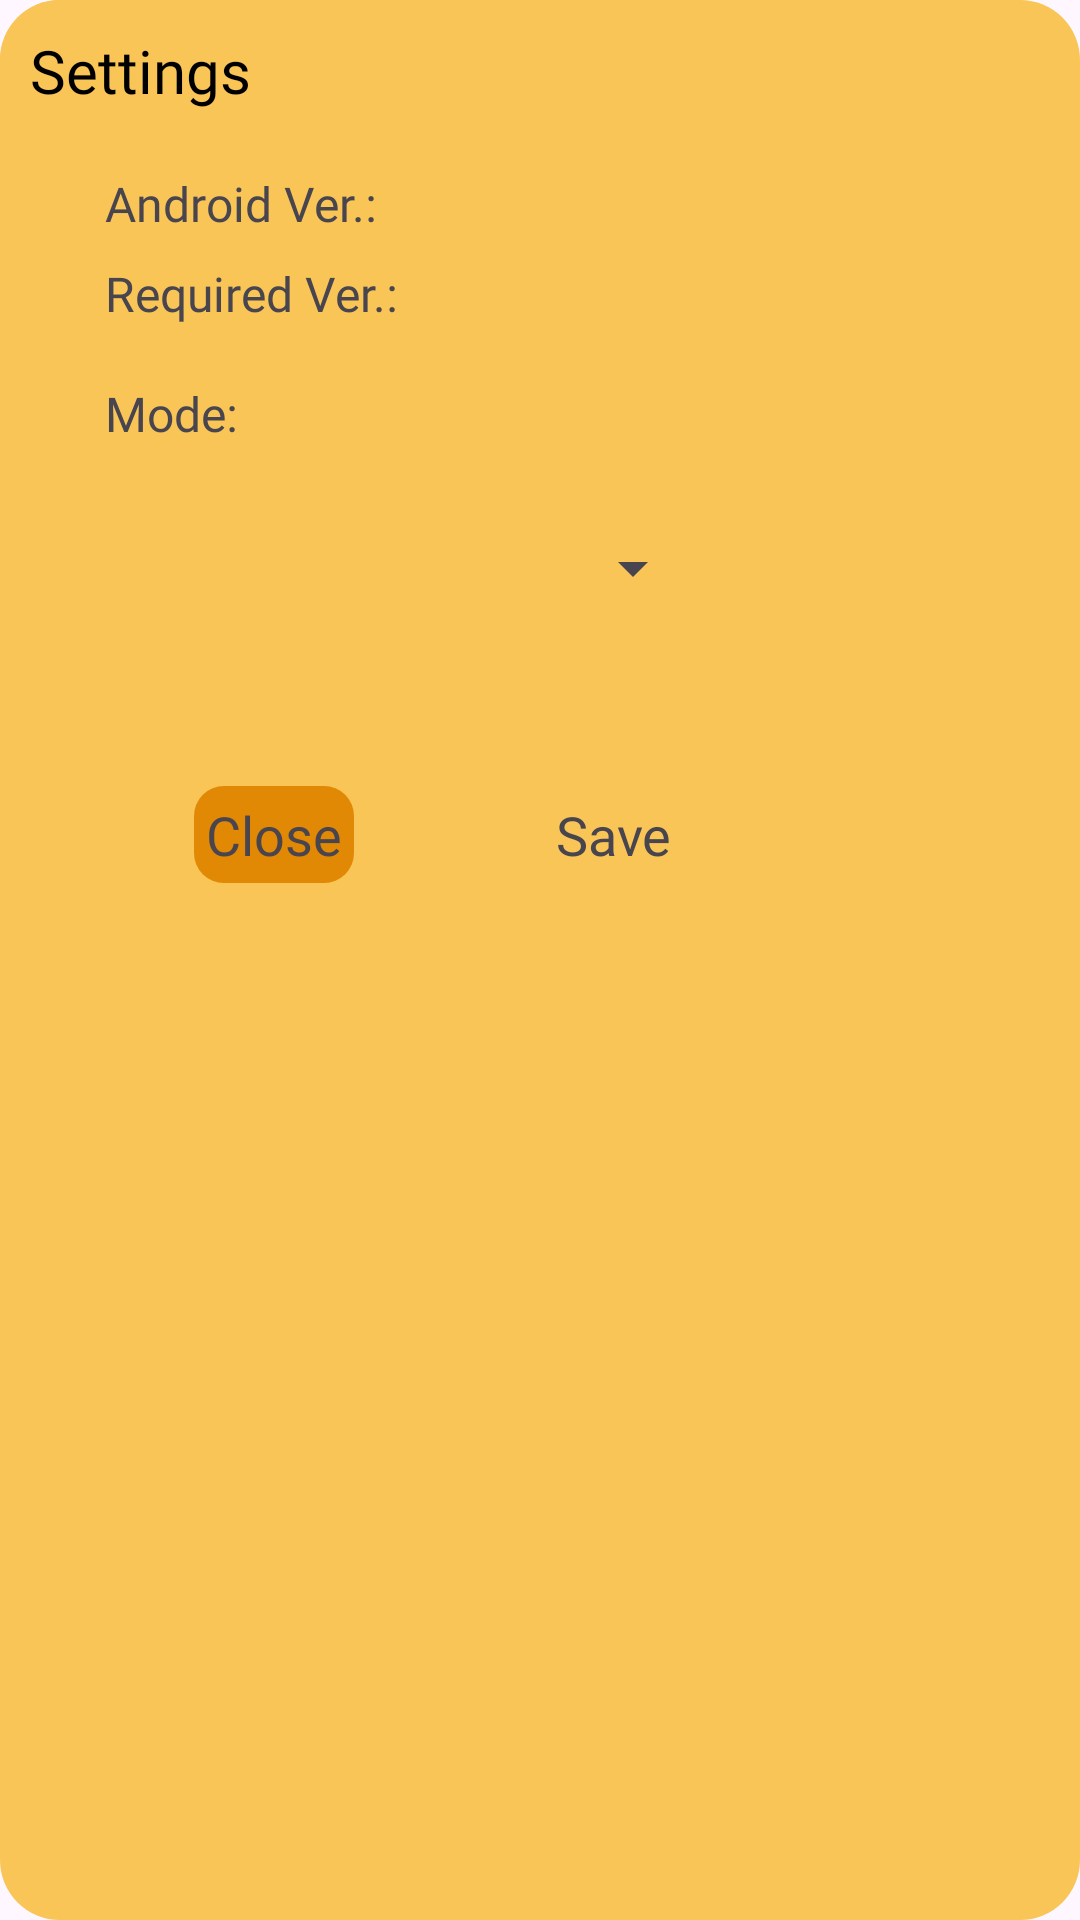

Reconstruct the res/layout file that produces this screen, plus the resources it refers to.
<!-- AndroidManifest.xml: application theme Theme.Tensorflow_fruit_image_classification_java -->
<!-- res/layout/settingpopup.xml -->
<?xml version="1.0" encoding="utf-8"?>
<RelativeLayout xmlns:android="http://schemas.android.com/apk/res/android"
    android:layout_width="300dp"
    android:layout_height="315dp"
    android:background="@drawable/pop_up_bg">

    <LinearLayout
        android:layout_width="300dp"
        android:layout_height="315dp"

        android:background="@drawable/pop_up_bg"
        android:orientation="vertical">

        <TextView
            android:layout_width="wrap_content"
            android:layout_height="wrap_content"
            android:layout_marginStart="10dp"
            android:layout_marginTop="10dp"
            android:fontFamily="@font/open_sans_extrabold"
            android:text="@string/setting"
            android:textColor="@color/black"
            android:textSize="20sp" />

        <RelativeLayout
            android:layout_width="250dp"
            android:layout_height="185dp"
            android:layout_marginStart="10dp"
            android:layout_marginTop="10dp"
            android:layout_marginEnd="10dp"
            android:gravity="center"
            android:orientation="vertical">

            <LinearLayout
                android:layout_width="200dp"
                android:layout_height="30dp"
                android:layout_marginStart="10dp"
                android:layout_marginTop="10dp"
                android:layout_marginEnd="10dp"
                android:layout_marginBottom="10dp"
                android:orientation="horizontal">

                <TextView
                    android:id="@+id/api"
                    android:layout_width="wrap_content"
                    android:layout_height="wrap_content"
                    android:layout_marginEnd="10dp"
                    android:fontFamily="@font/open_sans"
                    android:text="Android Ver.:"
                    android:textSize="16sp">

                </TextView>

                <TextView
                    android:id="@+id/get_api"
                    android:layout_width="wrap_content"
                    android:layout_height="wrap_content"
                    android:fontFamily="@font/open_sans"
                    android:text=""
                    android:textSize="16sp">

                </TextView>
            </LinearLayout>

            <LinearLayout
                android:layout_width="200dp"
                android:layout_height="40dp"
                android:layout_marginStart="10dp"
                android:layout_marginTop="40dp"
                android:layout_marginEnd="10dp"
                android:layout_marginBottom="10dp"
                android:orientation="horizontal">

                <TextView
                    android:id="@+id/apk"
                    android:layout_width="wrap_content"
                    android:layout_height="wrap_content"
                    android:layout_marginEnd="10dp"
                    android:fontFamily="@font/open_sans"
                    android:text="Required Ver.:"
                    android:textSize="16sp">

                </TextView>

                <TextView
                    android:id="@+id/get_apk"
                    android:layout_width="wrap_content"
                    android:layout_height="wrap_content"
                    android:fontFamily="@font/open_sans"
                    android:text=""
                    android:textSize="16sp">

                </TextView>
            </LinearLayout>

            <LinearLayout
                android:layout_width="200dp"
                android:layout_height="120dp"
                android:layout_marginStart="10dp"
                android:layout_marginTop="80dp"
                android:layout_marginEnd="10dp"
                android:layout_marginBottom="10dp"

                android:orientation="vertical">

                <TextView
                    android:id="@+id/mode"
                    android:layout_width="wrap_content"
                    android:layout_height="30dp"
                    android:layout_alignParentTop="true"
                    android:fontFamily="@font/open_sans"
                    android:text="Mode:"
                    android:textSize="16sp">

                </TextView>

                <Spinner
                    android:id="@+id/mode_spinner"
                    android:layout_width="match_parent"
                    android:layout_height="70dp"
                    android:layout_alignParentTop="true"
                    android:layout_weight="1" />
            </LinearLayout>

        </RelativeLayout>

        <RelativeLayout
            android:layout_width="273dp"
            android:layout_height="wrap_content"
            android:layout_alignParentBottom="true"
            android:layout_marginStart="10dp"
            android:layout_marginTop="30dp"
            android:layout_marginEnd="50dp"
            android:gravity="center">

            <TextView
                android:id="@+id/reset_setting"
                android:layout_width="wrap_content"
                android:layout_height="wrap_content"
                android:layout_centerInParent="true"
                android:background="@drawable/reset_btn_bg"
                android:fontFamily="@font/open_sans"
                android:padding="4dp"
                android:text="Close"
                android:textSize="18sp"></TextView>

            <TextView
                android:id="@+id/save_setting"
                android:layout_width="wrap_content"
                android:layout_height="wrap_content"
                android:layout_alignParentEnd="true"
                android:layout_centerInParent="true"
                android:background="@drawable/save_btn_bg"
                android:fontFamily="@font/open_sans"
                android:padding="4dp"
                android:text="Save"
                android:textSize="18sp"></TextView>

        </RelativeLayout>
    </LinearLayout>




</RelativeLayout>
<!-- resources referenced by this layout -->
<resources>
  <color name="black">#FF000000</color>
  <!-- drawable pop_up_bg (drawable) -->
  <?xml version="1.0" encoding="utf-8"?>
  <shape xmlns:android="http://schemas.android.com/apk/res/android">
      <solid android:color="#FAC557"/>
      <corners android:radius="20dp" />
  </shape>
  <!-- drawable reset_btn_bg (drawable) -->
  <?xml version="1.0" encoding="utf-8"?>
  <shape xmlns:android="http://schemas.android.com/apk/res/android">
      <solid android:color="@color/orange"/>
      <corners android:radius="10dp" />
  </shape>
  <string name="setting">Settings</string>
  <style name="Theme.Tensorflow_fruit_image_classification_java" parent="Base.Theme.Tensorflow_fruit_image_classification_java" />
  <color name="orange">#E18805</color>
  <style name="Base.Theme.Tensorflow_fruit_image_classification_java" parent="Theme.Material3.DayNight.NoActionBar">
          
          
      </style>
</resources>
